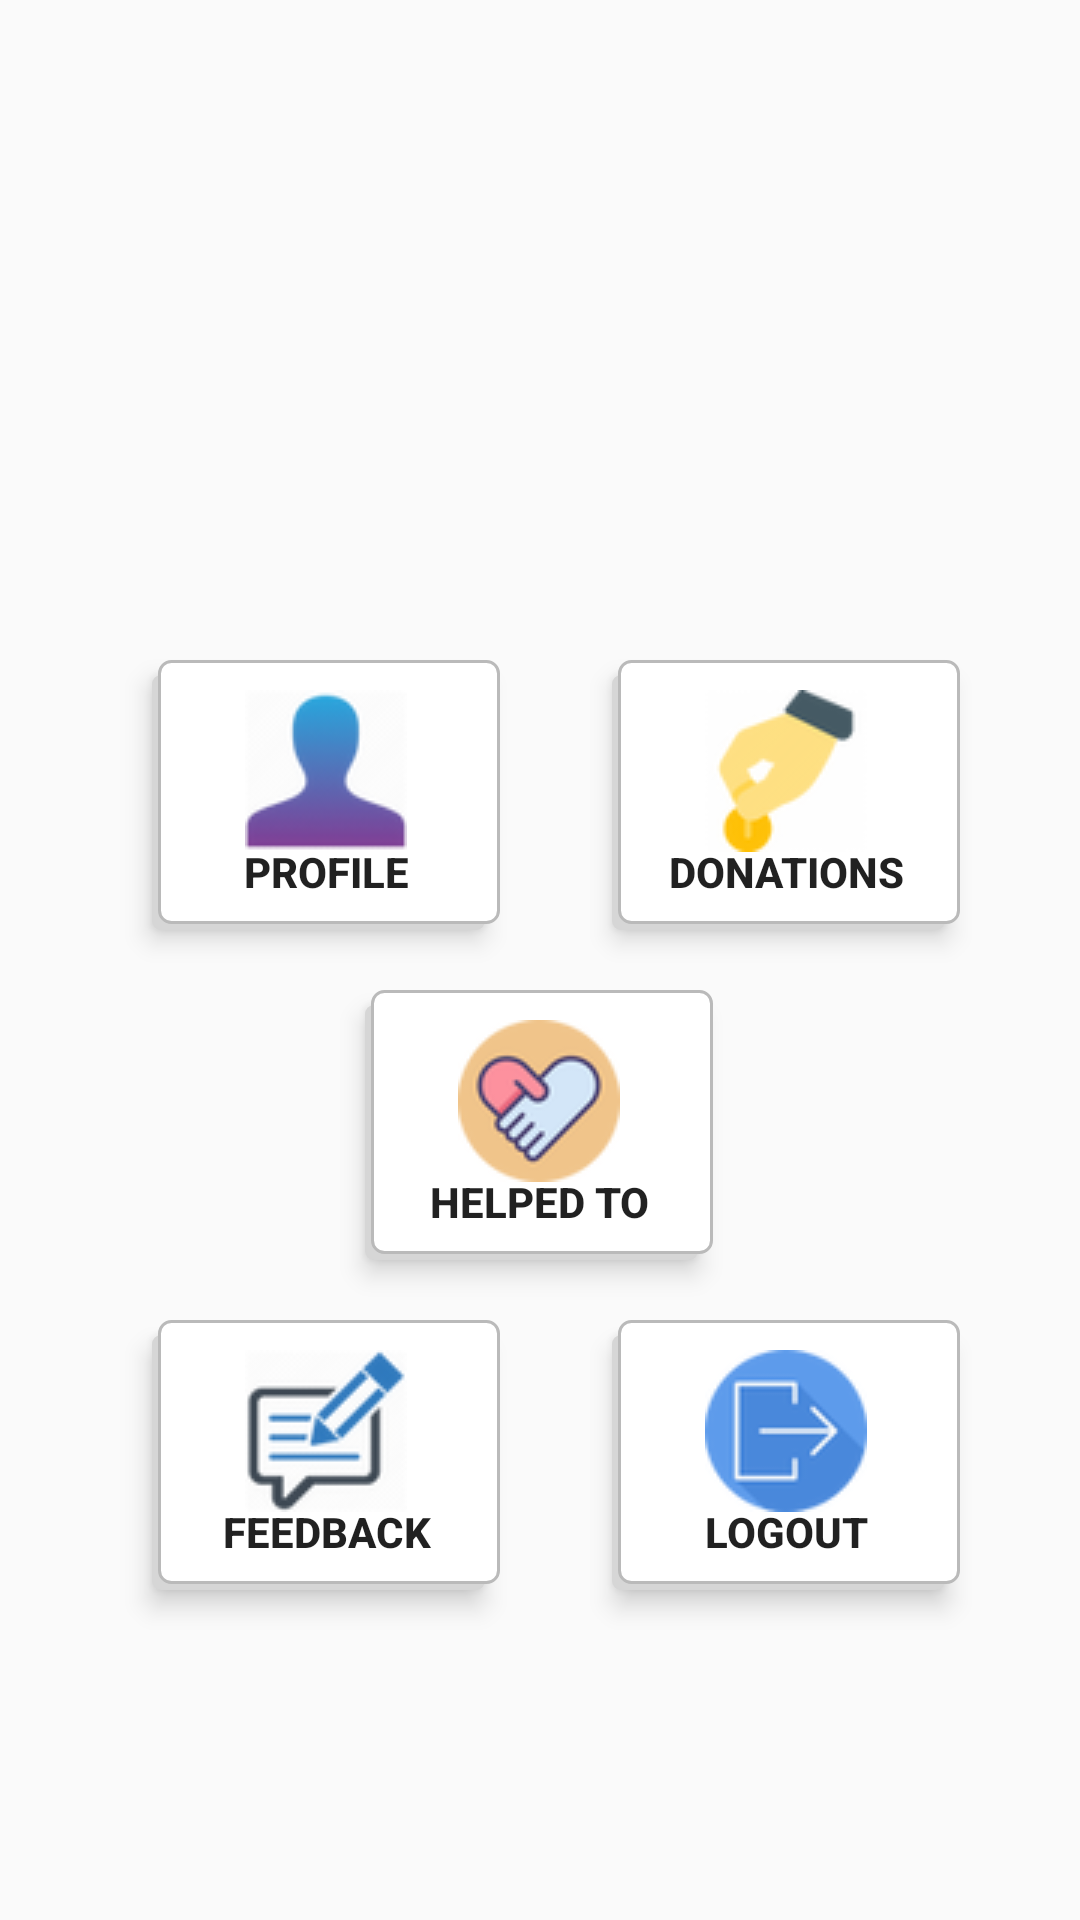

Reconstruct the res/layout file that produces this screen, plus the resources it refers to.
<!-- AndroidManifest.xml: application theme Theme.AppCompat.DayNight -->
<!-- res/layout/activity_organisation_home.xml -->
<?xml version="1.0" encoding="utf-8"?>
<androidx.constraintlayout.widget.ConstraintLayout xmlns:android="http://schemas.android.com/apk/res/android"
xmlns:app="http://schemas.android.com/apk/res-auto"
xmlns:tools="http://schemas.android.com/tools"
android:layout_width="match_parent"
android:layout_height="match_parent"
tools:context=".OrganisationHome">

    <ImageView
        android:id="@+id/imageView4"
        android:layout_width="408dp"
        android:layout_height="196dp"
        android:background="@drawable/image_mainmenu"
        android:contentDescription="@string/loginhomepageimg"
        app:layout_constraintEnd_toEndOf="parent"
        app:layout_constraintStart_toStartOf="parent"
        app:layout_constraintTop_toTopOf="parent"
        app:srcCompat="@mipmap/mainmenu_top_image2" />

    <Button
        android:id="@+id/donations"
        android:layout_width="116dp"
        android:layout_height="90dp"
        android:layout_marginTop="24dp"
        android:layout_marginEnd="40dp"
        android:layout_marginRight="40dp"
        android:background="@drawable/button_selector"
        android:drawableTop="@mipmap/donation"
        android:elevation="2dp"
        android:gravity="bottom"
        android:text="@string/donations"
        android:textAlignment="center"
        android:textSize="14sp"
        android:textStyle="bold"
        android:translationZ="3dp"
        app:layout_constraintEnd_toEndOf="parent"
        app:layout_constraintTop_toBottomOf="@+id/imageView4"
        tools:targetApi="lollipop" />

    <Button
        android:id="@+id/helpto"
        android:layout_width="116dp"
        android:layout_height="90dp"
        android:layout_marginTop="20dp"
        android:background="@drawable/button_selector"
        android:drawableTop="@mipmap/help_now"
        android:elevation="2dp"
        android:gravity="bottom"
        android:text="@string/helped_to"
        android:textAlignment="center"
        android:textSize="14sp"
        android:textStyle="bold"
        android:translationZ="3dp"
        app:layout_constraintEnd_toEndOf="@+id/donations"
        app:layout_constraintHorizontal_bias="0.464"
        app:layout_constraintStart_toStartOf="@+id/orgprofile"
        app:layout_constraintTop_toBottomOf="@+id/orgprofile"
        tools:targetApi="lollipop" />

    <Button
        android:id="@+id/orgfeedback"
        android:layout_width="116dp"
        android:layout_height="90dp"
        android:layout_marginTop="20dp"
        android:background="@drawable/button_selector"
        android:drawableTop="@mipmap/feedback_icon"
        android:elevation="2dp"
        android:gravity="bottom"
        android:text="@string/feedback"
        android:textAlignment="center"
        android:textSize="14sp"
        android:textStyle="bold"
        android:translationZ="3dp"
        app:layout_constraintEnd_toEndOf="@+id/orgprofile"
        app:layout_constraintHorizontal_bias="0.0"
        app:layout_constraintStart_toStartOf="@+id/orgprofile"
        app:layout_constraintTop_toBottomOf="@+id/helpto"
        tools:targetApi="lollipop" />

    <Button
        android:id="@+id/orglogout"
        android:layout_width="116dp"
        android:layout_height="90dp"
        android:layout_marginTop="20dp"
        android:background="@drawable/button_selector"
        android:drawableTop="@mipmap/logout"
        android:elevation="2dp"
        android:gravity="bottom"
        android:text="@string/logout"
        android:textAlignment="center"
        android:textSize="14sp"
        android:textStyle="bold"
        android:translationZ="3dp"
        app:layout_constraintEnd_toEndOf="@+id/donations"
        app:layout_constraintHorizontal_bias="0.0"
        app:layout_constraintStart_toStartOf="@+id/donations"
        app:layout_constraintTop_toBottomOf="@+id/helpto"
        tools:targetApi="lollipop" />

    <Button
        android:id="@+id/orgprofile"
        android:layout_width="116dp"
        android:layout_height="90dp"
        android:layout_marginStart="40dp"
        android:layout_marginLeft="40dp"
        android:layout_marginTop="24dp"
        android:background="@drawable/button_selector"
        android:drawableTop="@mipmap/user"
        android:elevation="2dp"
        android:gravity="bottom"
        android:text="@string/profile"
        android:textAlignment="center"
        android:textSize="14sp"
        android:textStyle="bold"
        android:translationZ="3dp"
        app:layout_constraintEnd_toStartOf="@+id/donations"
        app:layout_constraintHorizontal_bias="0.225"
        app:layout_constraintStart_toStartOf="parent"
        app:layout_constraintTop_toBottomOf="@+id/imageView4"
        tools:targetApi="lollipop" />

</androidx.constraintlayout.widget.ConstraintLayout>
<!-- resources referenced by this layout -->
<resources>
  <!-- drawable button_selector (drawable) -->
  <selector xmlns:android="http://schemas.android.com/apk/res/android">
      <item>
          <layer-list>
              <item android:right="5dp" android:top="5dp">
                  <shape>
                      <corners android:radius="3dp" />
                      <solid android:color="#D6D6D6" />
                  </shape>
              </item>
              <item android:bottom="2dp" android:left="2dp">
                  <shape>
                      <gradient android:angle="270"
                          android:endColor="#FFFFFF" android:startColor="#FFFFFF" />
                      <stroke android:width="1dp" android:color="#BABABA" />
                      <corners android:radius="4dp" />
                      <padding android:bottom="10dp" android:left="10dp"
                          android:right="10dp" android:top="10dp" />
                  </shape>
              </item>
          </layer-list>
      </item>
  
  </selector>
  <!-- drawable image_mainmenu (drawable) -->
  <?xml version="1.0" encoding="utf-8"?>
  <shape xmlns:android="http://schemas.android.com/apk/res/android" android:shape="rectangle">
      <size android:height="80dp" android:width="80dp"/>
      <corners android:radius="250dp"/>
  
  </shape>
  <!-- mipmap donation: png bitmap (mipmap-mdpi, 4553 bytes) -->
  <!-- mipmap feedback_icon: png bitmap (mipmap-mdpi, 5789 bytes) -->
  <!-- mipmap help_now: png bitmap (mipmap-mdpi, 4720 bytes) -->
  <!-- mipmap logout: png bitmap (mipmap-mdpi, 3149 bytes) -->
  <!-- mipmap mainmenu_top_image2: jpg bitmap (mipmap-mdpi, 15957 bytes) -->
  <!-- mipmap user: png bitmap (mipmap-mdpi, 4053 bytes) -->
  <string name="donations">Donations</string>
  <string name="feedback">Feedback</string>
  <string name="helped_to">Helped To</string>
  <string name="loginhomepageimg">LoginHomePageImg</string>
  <string name="logout">Logout</string>
  <string name="profile">Profile</string>
</resources>
